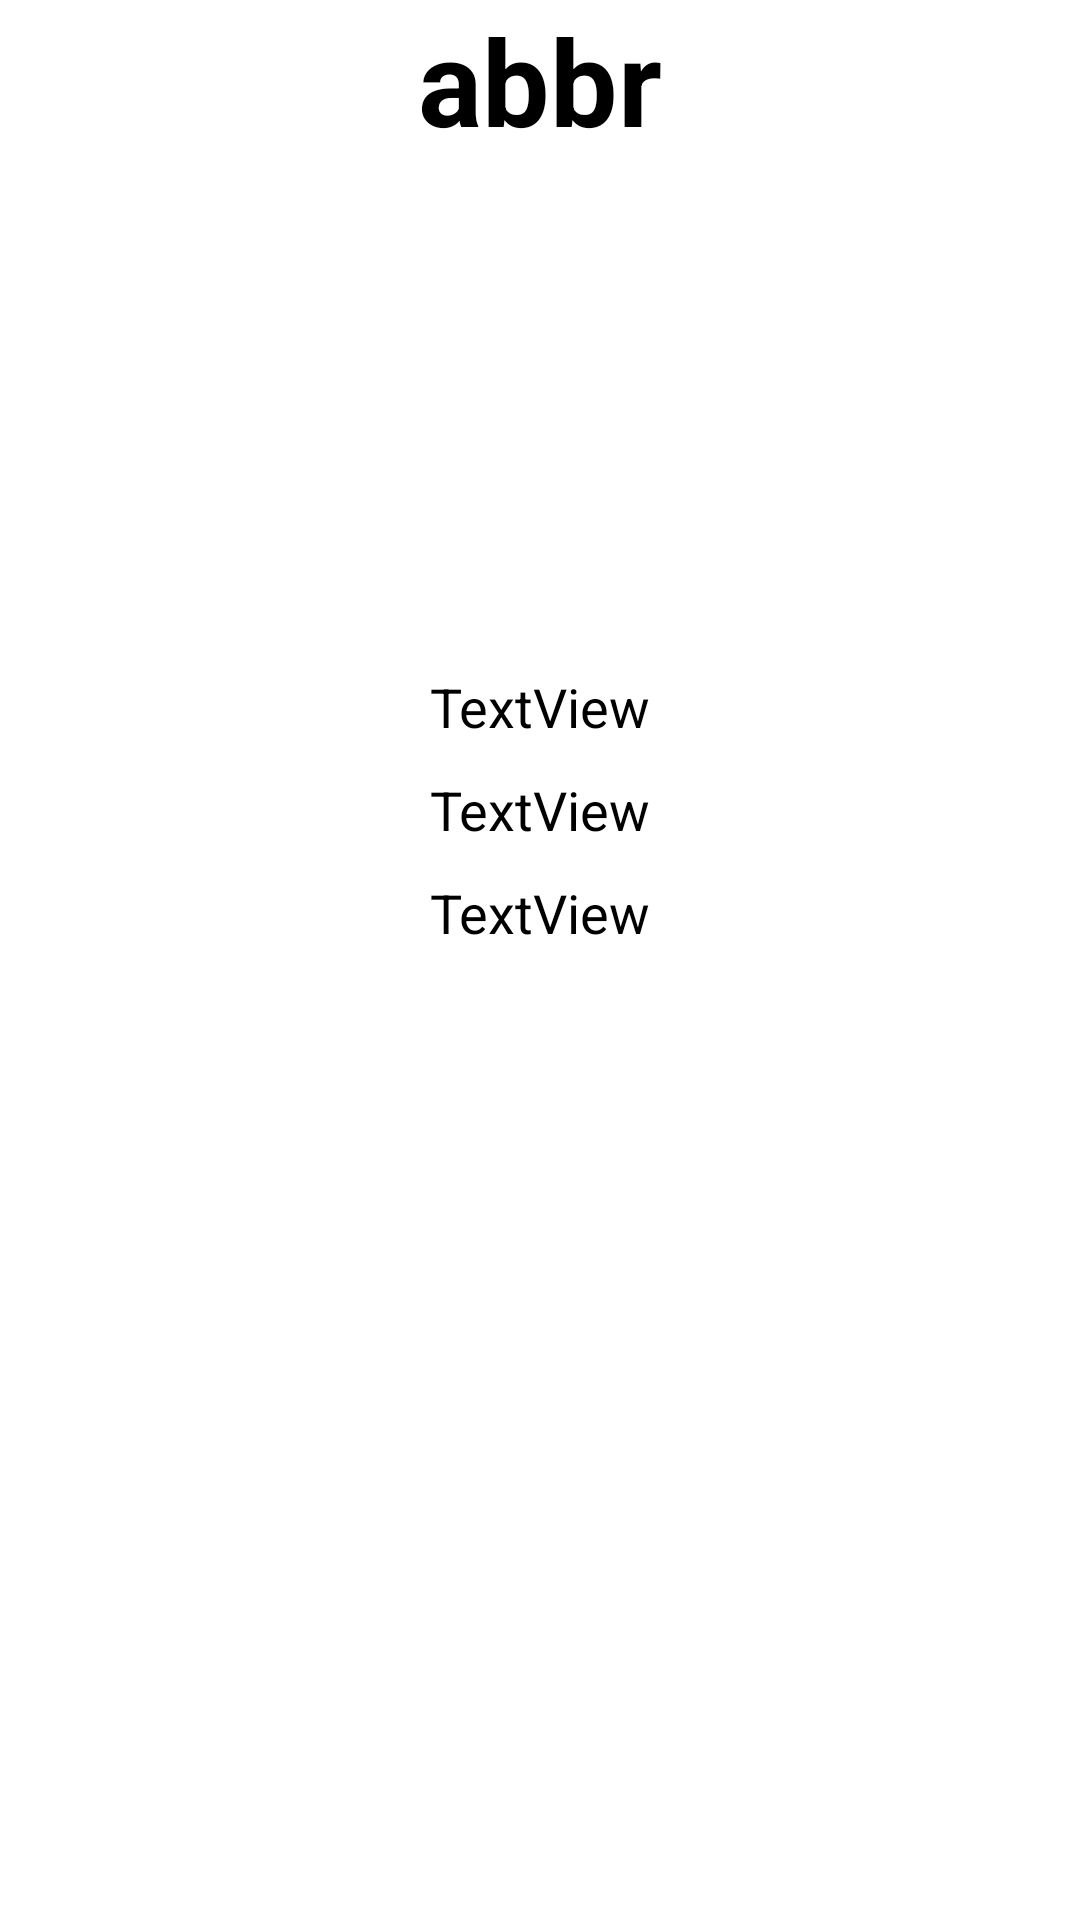

Android layout source for this screen:
<!-- AndroidManifest.xml: application theme Theme.Retrofit -->
<!-- res/layout/fragment_second.xml -->
<?xml version="1.0" encoding="utf-8"?>
<androidx.constraintlayout.widget.ConstraintLayout xmlns:android="http://schemas.android.com/apk/res/android"
    xmlns:app="http://schemas.android.com/apk/res-auto"
    xmlns:tools="http://schemas.android.com/tools"
    android:layout_width="match_parent"
    android:layout_height="match_parent"
    tools:context=".fragments.SecondFragment">


    <TextView
        android:id="@+id/team_abbr"
        android:layout_width="wrap_content"
        android:layout_height="wrap_content"
        android:gravity="center"
        android:text="abbr"
        android:textColor="@color/black"
        android:textSize="40dp"
        android:textStyle="bold"
        app:layout_constraintLeft_toLeftOf="parent"
        app:layout_constraintRight_toRightOf="parent"
        app:layout_constraintTop_toTopOf="parent" />

    <ImageView
        android:id="@+id/logo_light"
        android:layout_width="150dp"
        android:layout_height="150dp"
        android:layout_margin="10dp"
        android:src="@drawable/ic_image"
        app:layout_constraintEnd_toStartOf="@+id/logo_dark"
        app:layout_constraintStart_toStartOf="parent"
        app:layout_constraintTop_toBottomOf="@id/team_abbr" />

    <ImageView
        android:id="@+id/logo_dark"
        android:layout_width="150dp"
        android:layout_height="150dp"
        android:layout_margin="10dp"
        android:src="@drawable/ic_image"
        app:layout_constraintEnd_toEndOf="parent"
        app:layout_constraintStart_toEndOf="@+id/logo_light"
        app:layout_constraintTop_toBottomOf="@id/team_abbr" />

    <TextView
        android:id="@+id/team_slug"
        android:layout_width="match_parent"
        android:layout_height="wrap_content"
        android:layout_margin="10dp"
        android:gravity="center"
        android:text="TextView"
        android:textColor="@color/black"
        android:textSize="18dp"

        app:layout_constraintTop_toBottomOf="@id/team_id"
        tools:layout_editor_absoluteX="57dp"
        tools:layout_editor_absoluteY="240dp" />

    <TextView
        android:id="@+id/team_name"
        android:layout_width="match_parent"
        android:layout_height="wrap_content"
        android:layout_margin="10dp"
        android:gravity="center"
        android:text="TextView"
        android:textColor="@color/black"
        android:textSize="18dp"

        app:layout_constraintTop_toBottomOf="@id/team_slug"
        tools:layout_editor_absoluteX="55dp"
        tools:layout_editor_absoluteY="280dp" />

    <TextView
        android:id="@+id/team_id"
        android:layout_width="match_parent"
        android:layout_height="wrap_content"
        android:layout_margin="10dp"
        android:gravity="center"
        android:text="TextView"
        android:textColor="@color/black"
        android:textSize="18dp"

        app:layout_constraintTop_toBottomOf="@id/logo_dark"
        tools:layout_editor_absoluteX="53dp"
        tools:layout_editor_absoluteY="209dp" />


</androidx.constraintlayout.widget.ConstraintLayout>
<!-- resources referenced by this layout -->
<resources>
  <color name="black">#FF000000</color>
  <style name="Theme.Retrofit" parent="Theme.MaterialComponents.DayNight.NoActionBar">
          
          <item name="colorPrimary">@color/purple_500</item>
          <item name="colorPrimaryVariant">@color/purple_700</item>
          <item name="colorOnPrimary">@color/white</item>
          
          <item name="colorSecondary">@color/teal_200</item>
          <item name="colorSecondaryVariant">@color/teal_700</item>
          <item name="colorOnSecondary">@color/black</item>
          
          <item name="android:statusBarColor" tools:targetApi="l">?attr/colorPrimaryVariant</item>
          
      </style>
  <color name="purple_500">#FF6200EE</color>
  <color name="purple_700">#FF3700B3</color>
  <color name="white">#FFFFFFFF</color>
  <color name="teal_200">#FF03DAC5</color>
  <color name="teal_700">#FF018786</color>
</resources>
